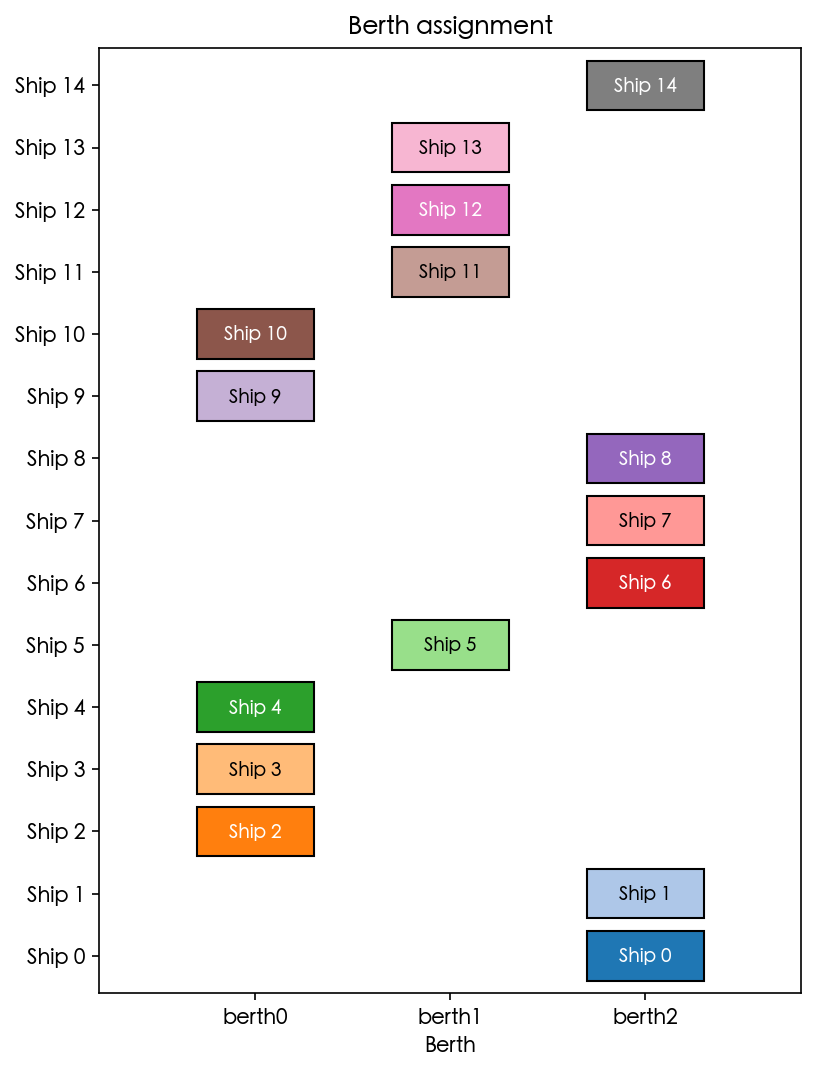

The table this chart was drawn from, first rows:
ship, berth
0, 2
1, 2
2, 0
3, 0
4, 0
5, 1
6, 2
7, 2
8, 2
9, 0
10, 0
11, 1
12, 1
13, 1
14, 2
